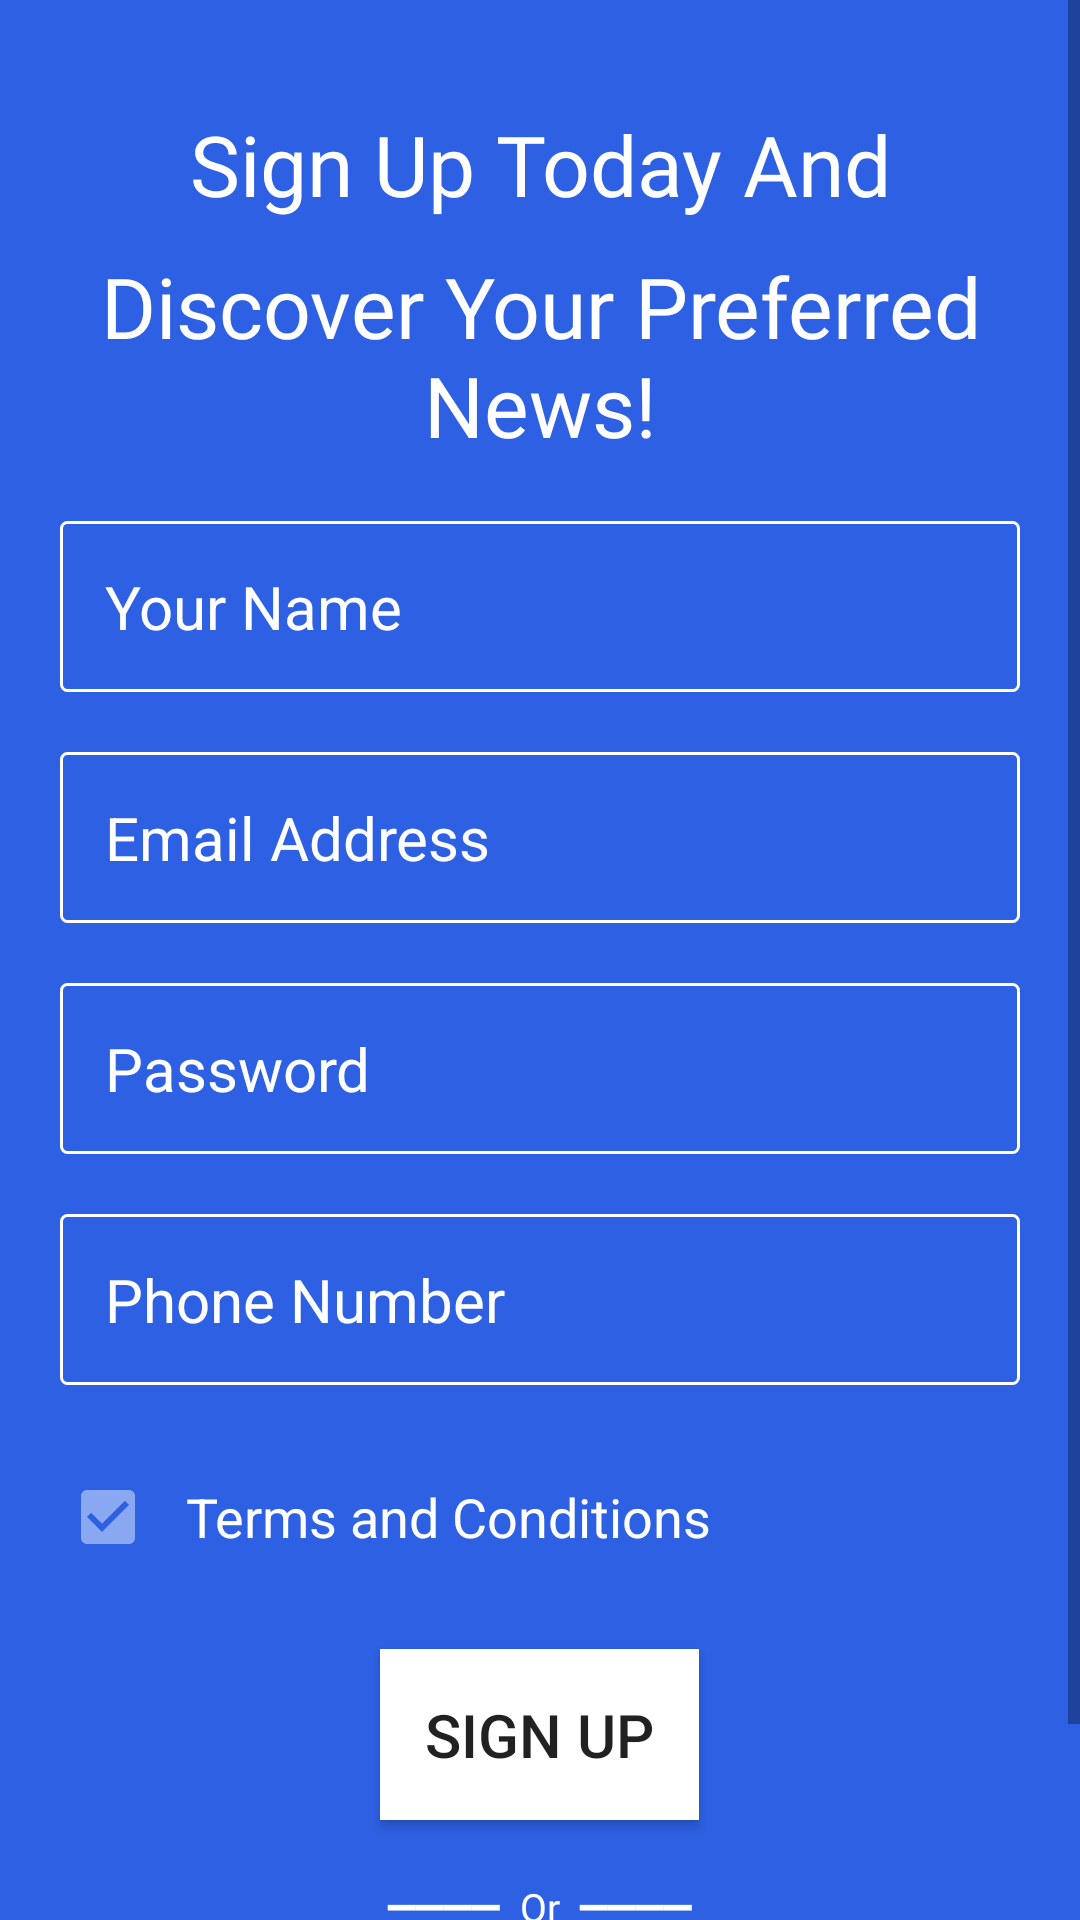

Android layout source for this screen:
<!-- AndroidManifest.xml: application theme Theme.UpToDate -->
<!-- res/layout/fragment_sign_up.xml -->
<?xml version="1.0" encoding="utf-8"?>
<ScrollView
    xmlns:android="http://schemas.android.com/apk/res/android"
    xmlns:tools="http://schemas.android.com/tools"
    android:layout_width="match_parent"
    android:layout_height="match_parent">
<LinearLayout

    android:layout_width="match_parent"
    android:layout_height="match_parent"
    android:background="#2D60E3"
    android:orientation="vertical"
    android:paddingHorizontal="20dp"
    tools:context=".SignUpFragment">

    <TextView
        android:layout_width="match_parent"
        android:layout_height="wrap_content"
        android:text="Sign Up Today And"
        android:textAlignment="center"
        android:textColor="#fff"
        android:layout_marginTop="36dp"
        android:textSize="28sp"
        android:fontFamily="@font/josefin_sans_thin"
    />

    <TextView
        android:layout_width="match_parent"
        android:layout_height="wrap_content"
        android:layout_marginTop="10dp"
        android:text="Discover Your Preferred News!"
        android:textAlignment="center"
        android:textColor="#fff"
        android:fontFamily="@font/josefin_sans_thin"
        android:textSize="28sp"
    />

    <EditText
        android:id="@+id/input_your_name"
        android:layout_width="match_parent"
        android:layout_height="wrap_content"
        android:layout_marginTop="20dp"
        android:background="@drawable/edit_text_border_white"
        android:padding="15dp"
        android:textColor="#fff"
        android:hint="@string/input_your_name"
        android:inputType="text"
        android:textColorHint="#fff"
        android:textSize="20sp" />


    <EditText
        android:id="@+id/input_email_address"
        android:layout_width="match_parent"
        android:layout_height="wrap_content"
        android:layout_marginTop="20dp"
        android:background="@drawable/edit_text_border_white"
        android:padding="15dp"
        android:textColor="#fff"
        android:hint="@string/input_email_address"
        android:textColorHint="#fff"
        android:inputType="textEmailAddress"
        android:textSize="20sp" />

    <EditText
        android:id="@+id/input_password"
        android:layout_width="match_parent"
        android:layout_height="wrap_content"
        android:layout_marginTop="20dp"
        android:background="@drawable/edit_text_border_white"
        android:padding="15dp"
        android:textColor="#fff"
        android:hint="@string/input_password"
        android:textColorHint="#fff"
        android:inputType="textPassword"
        android:textSize="20sp" />

    <EditText
        android:id="@+id/input_phone_number"
        android:layout_width="match_parent"
        android:layout_height="wrap_content"
        android:layout_marginTop="20dp"
        android:background="@drawable/edit_text_border_white"
        android:padding="15dp"
        android:textColor="#fff"
        android:hint="@string/input_phone_number"
        android:textColorHint="#fff"
        android:inputType="phone"
        android:textSize="20sp" />

    <CheckBox
        android:id="@+id/check_terms"
        android:layout_width="match_parent"
        android:layout_height="wrap_content"
        android:checked="true"
        android:padding="10dp"
        android:text="Terms and Conditions"
        android:textColor="#fff"
        android:textSize="18sp"
        android:layout_marginTop="20dp" />

    <androidx.appcompat.widget.AppCompatButton
        android:id="@+id/sign_up"
        android:layout_width="wrap_content"
        android:layout_height="wrap_content"
        android:layout_gravity="center"
        android:layout_marginTop="20dp"
        android:textSize="20sp"
        android:background="@color/white"
        android:padding="15dp"
        android:text="Sign Up" />

    <TextView
        android:layout_width="match_parent"
        android:layout_height="wrap_content"
        android:layout_marginTop="20dp"
        android:fontFamily="@font/josefin_sans_thin"
        android:text="━━━━  Or  ━━━━"
        android:textAlignment="center"
        android:textColor="#fff"
        android:textSize="13sp" />

    <LinearLayout
        android:layout_width="match_parent"
        android:layout_height="wrap_content"
        android:layout_marginTop="20dp"
        android:orientation="horizontal"
        android:gravity="center_horizontal">

        <TextView
            android:layout_width="wrap_content"
            android:layout_height="wrap_content"
            android:fontFamily="@font/josefin_sans_thin"
            android:text="Create A New Account: "
            android:textAlignment="center"
            android:textColor="#fff"
            android:textSize="20sp" />

        <androidx.appcompat.widget.AppCompatButton
            android:id="@+id/sign_in_btn"
            android:layout_width="wrap_content"
            android:layout_height="wrap_content"
            android:layout_marginStart="10dp"
            android:text="Sign In" />
    </LinearLayout>

</LinearLayout>

</ScrollView>
<!-- resources referenced by this layout -->
<resources>
  <color name="white">#FFFFFFFF</color>
  <!-- drawable edit_text_border_white (drawable-v24) -->
  <shape
      xmlns:android="http://schemas.android.com/apk/res/android"
      android:shape="rectangle">
      <solid
          android:color="@android:color/transparent"/>
  
      <corners
          android:bottomRightRadius="2dp"
          android:bottomLeftRadius="2dp"
          android:topLeftRadius="2dp"
          android:topRightRadius="2dp"/>
      <stroke
          android:color="#fff"
          android:width="1dp"/>
  </shape>
  <string name="input_email_address">Email Address</string>
  <string name="input_password">Password</string>
  <string name="input_phone_number">Phone Number</string>
  <string name="input_your_name">Your Name</string>
  <style name="Theme.UpToDate" parent="Theme.MaterialComponents.DayNight.DarkActionBar">
          
          <item name="colorPrimary">#2D60E3</item>
          <item name="colorPrimaryVariant">#2D60E3</item>
          <item name="colorOnPrimary">@color/white</item>
          
          <item name="colorSecondary">#8AA7F1</item>
          <item name="colorSecondaryVariant">#5D76B6</item>
          <item name="colorOnSecondary">@color/black</item>
          
          <item name="android:statusBarColor" tools:targetApi="l">?attr/colorPrimaryVariant</item>
          
  
          
          <item name="android:colorButtonNormal">@color/buttonColor</item>
      </style>
  <color name="black">#FF000000</color>
  <color name="buttonColor">#FFFFFFFF</color>
</resources>
